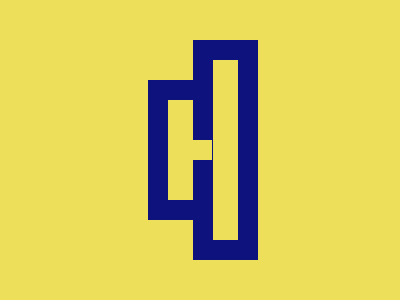

Reproduce this picture with HTML and CSS.

<div class="s"></div>
<div class="b"></div>
<div class="sq"></div>
<style>
  body{
    background:#EDDF5A;
  }
  .s{
    width:25;
    height:100;
    background:#EDDF5A;
    margin-left:140;
    margin-top:80;
    border:20px solid #0E127D;
  }
  .b{
    width:25;
    height:180;
    background:#EDDF5A;
    margin-left:185;
    margin-top:-180;
    border:20px solid #0E127D;
  }
  .sq{
    width:20;
    height:20;
    background:#EDDF5A;
    margin-top:-120;
    margin-left:184;
  }
</style>
